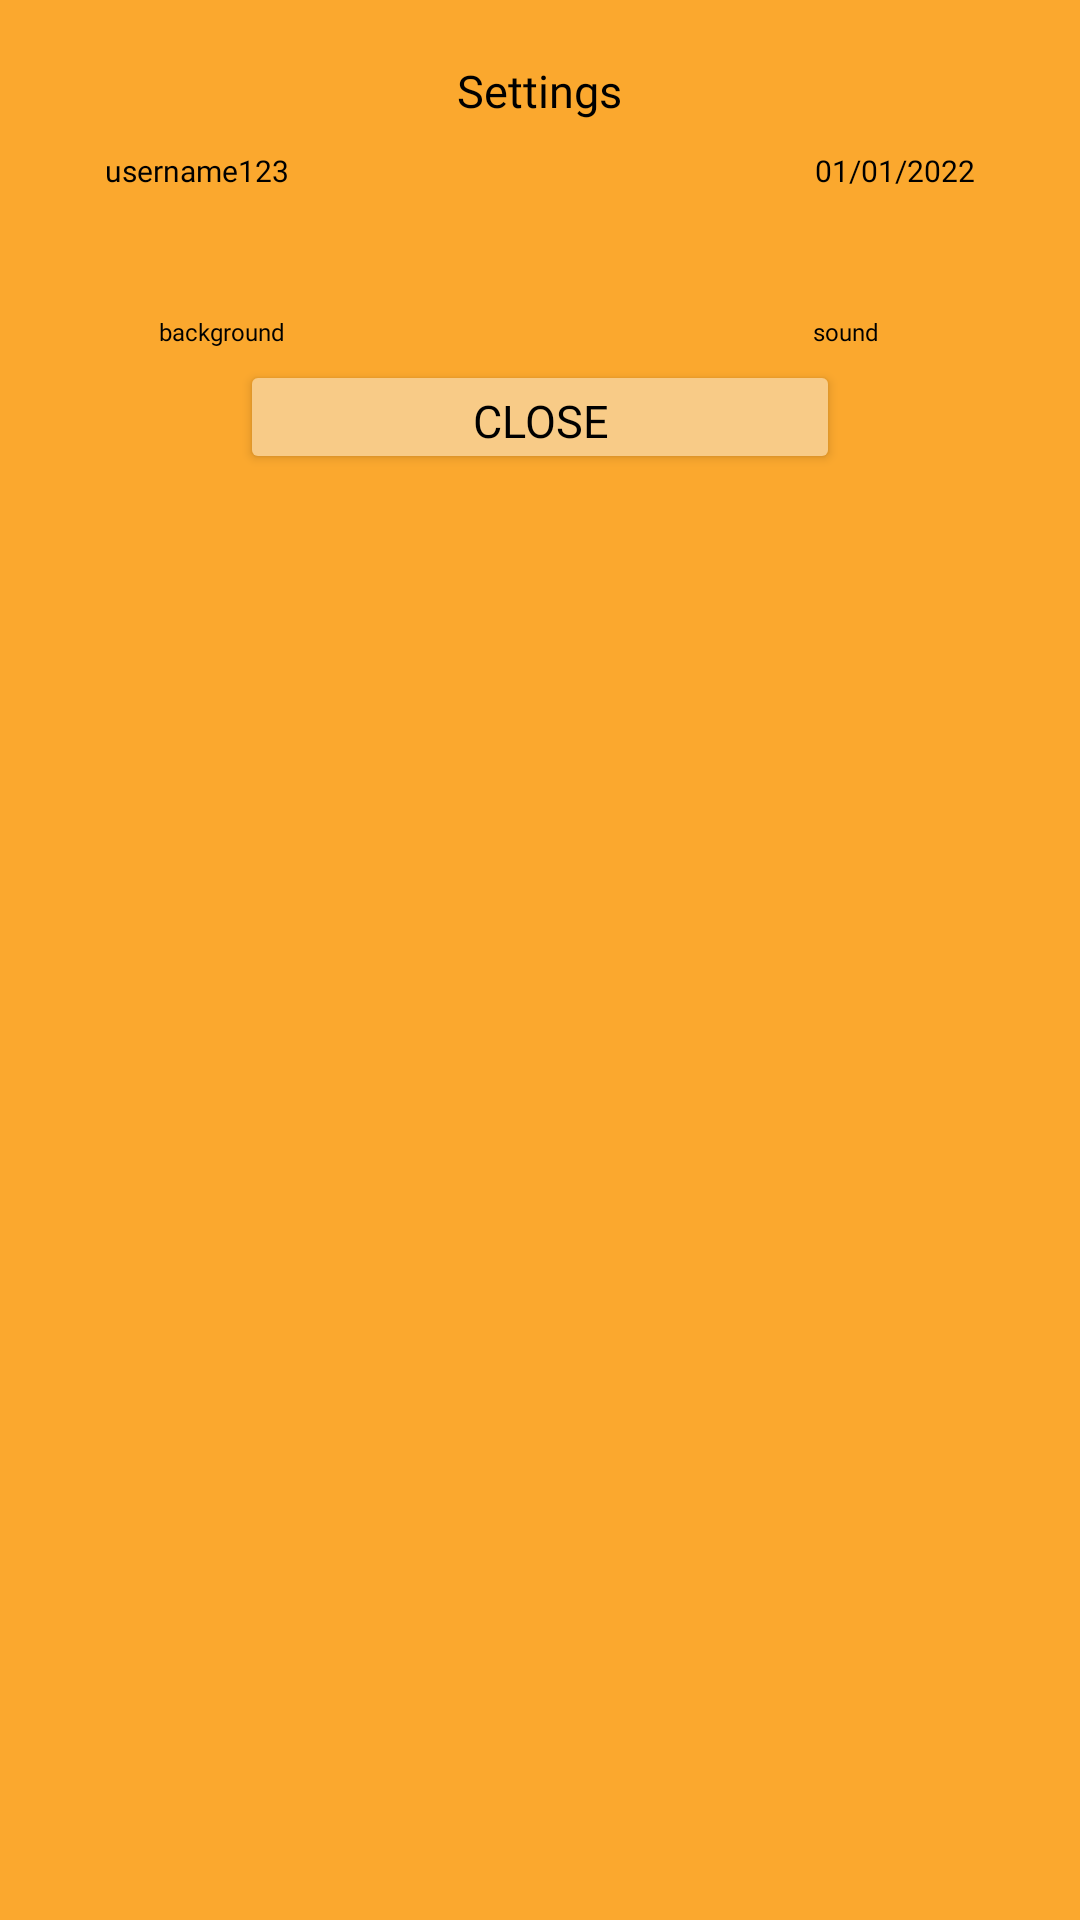

Here is an Android app screen rendered from its layout file. Give the layout XML and the strings, colors and styles it references.
<!-- AndroidManifest.xml: application theme Theme.FruitNinja -->
<!-- res/layout/dialog_settings.xml -->
<?xml version="1.0" encoding="utf-8"?>
<RelativeLayout xmlns:android="http://schemas.android.com/apk/res/android"
    android:layout_width="250dp"
    android:layout_height="180dp"
    android:id="@+id/layout_dialog"
    android:background="#FBA82E"
    android:padding="20dp">

    <TextView
        android:layout_width="wrap_content"
        android:layout_height="wrap_content"
        android:text="Settings"
        android:fontFamily="@font/aclonica"
        android:layout_centerHorizontal="true"
        android:textSize="15dp"
        android:textColor="#000000"
        />

    <TextView
        android:id="@+id/username_settings"
        android:layout_width="wrap_content"
        android:layout_height="wrap_content"
        android:text="username123"
        android:textColor="#000000"
        android:textSize="10dp"
        android:fontFamily="@font/aclonica"
        android:layout_marginTop="30dp"
        android:layout_alignParentLeft="true"
        android:layout_marginLeft="15dp"
        />

    <TextView
        android:id="@+id/date_settings"
        android:layout_width="wrap_content"
        android:layout_height="wrap_content"
        android:text="01/01/2022"
        android:textColor="#000000"
        android:textSize="10dp"
        android:fontFamily="@font/aclonica"
        android:layout_marginTop="30dp"
        android:layout_alignParentRight="true"
        android:layout_marginRight="15dp"
        />

    <ImageButton
        android:id="@+id/musicBtn"
        android:layout_width="27dp"
        android:layout_height="30dp"
        android:background="@drawable/music_note_on"
        android:backgroundTint="#000000"
        android:layout_marginTop="55dp"
        android:layout_alignParentLeft="true"
        android:layout_marginLeft="45dp"
        />

    <ImageButton
        android:id="@+id/soundBtn"
        android:layout_width="30dp"
        android:layout_height="30dp"
        android:background="@drawable/volume_up_icon"
        android:backgroundTint="#000000"
        android:layout_marginTop="55dp"
        android:layout_alignParentRight="true"
        android:layout_marginRight="45dp"
        />

    <TextView
        android:layout_width="wrap_content"
        android:layout_height="wrap_content"
        android:text="background"
        android:textColor="#000000"
        android:textSize="8dp"
        android:fontFamily="@font/aclonica"
        android:layout_below="@+id/musicBtn"
        android:layout_alignParentLeft="true"
        android:layout_marginLeft="33dp"
        />

    <TextView
        android:layout_width="wrap_content"
        android:layout_height="wrap_content"
        android:text="sound"
        android:textColor="#000000"
        android:textSize="8dp"
        android:fontFamily="@font/aclonica"
        android:layout_below="@+id/soundBtn"
        android:layout_alignParentRight="true"
        android:layout_marginRight="47dp"
        />

    <Button
        android:id="@+id/closeBtn"
        android:layout_width="200dp"
        android:layout_height="38dp"
        android:text="close"
        android:textColor="#000000"
        android:textSize="15dp"
        android:fontFamily="@font/aclonica"
        android:backgroundTint="#F8CB87"
        android:layout_centerHorizontal="true"
        android:layout_marginTop="100dp"
        />

</RelativeLayout>
<!-- resources referenced by this layout -->
<resources>
  <style name="Theme.FruitNinja" parent="Theme.MaterialComponents.DayNight.NoActionBar">
          
          <item name="colorPrimary">@color/purple_500</item>
          <item name="colorPrimaryVariant">@color/purple_700</item>
          <item name="colorOnPrimary">@color/white</item>
          
          <item name="colorSecondary">@color/teal_200</item>
          <item name="colorSecondaryVariant">@color/teal_700</item>
          <item name="colorOnSecondary">@color/black</item>
          
          <item name="android:statusBarColor" tools:targetApi="l">?attr/colorPrimaryVariant</item>
          
          <item name="android:statusBarColor" tools:ignore="DuplicateDefinition">#000000</item>
      </style>
  <!-- not gathered from this repository: default colours our renderer supplied (Android Studio template values) -->
  <color name="purple_500">#FF6200EE</color>
  <color name="purple_700">#FF3700B3</color>
  <color name="teal_200">#FF03DAC5</color>
  <color name="teal_700">#FF018786</color>
  <color name="black">#FF000000</color>
  <color name="white">#FFFFFFFF</color>
</resources>
